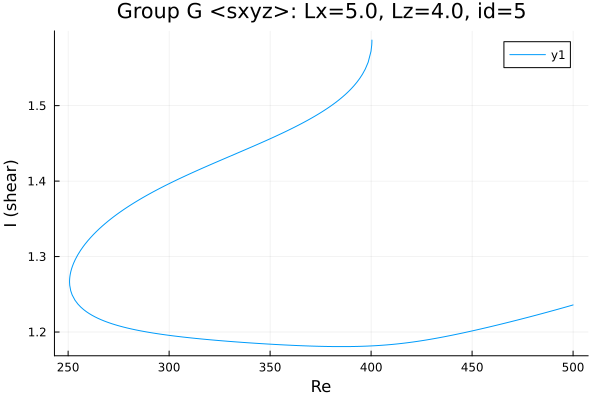

The data file committed next to this chart (first rows):
Re, shear
400.4, 1.587
400.4, 1.587
400.4, 1.587
400.4, 1.587
400.4, 1.587
400.4, 1.587
400.4, 1.586
400.4, 1.585
400.4, 1.583
400.3, 1.58
400, 1.572
398.5, 1.557
397.1, 1.549
395.7, 1.542
394.3, 1.536
392.9, 1.531
391.5, 1.526
390.1, 1.522
388.6, 1.518
387.2, 1.515
385.8, 1.511
384.4, 1.508
383, 1.505
381.7, 1.503
380.3, 1.5
378.9, 1.497
377.5, 1.495
376.5, 1.493
375.1, 1.491
373.7, 1.489
372.3, 1.486
370.9, 1.484
369.5, 1.482
368.1, 1.48
366.6, 1.478
365.2, 1.476
363.8, 1.474
362.4, 1.472
361, 1.47
359.6, 1.468
358.2, 1.466
356.7, 1.464
355.3, 1.463
353.9, 1.461
352.5, 1.459
351.1, 1.457
349.7, 1.456
348.3, 1.454
346.8, 1.452
345.4, 1.451
344, 1.449
342.6, 1.447
341.2, 1.446
339.8, 1.444
338.4, 1.442
336.9, 1.441
335.5, 1.439
334.1, 1.437
332.7, 1.436
331.3, 1.434
... 308 more rows
